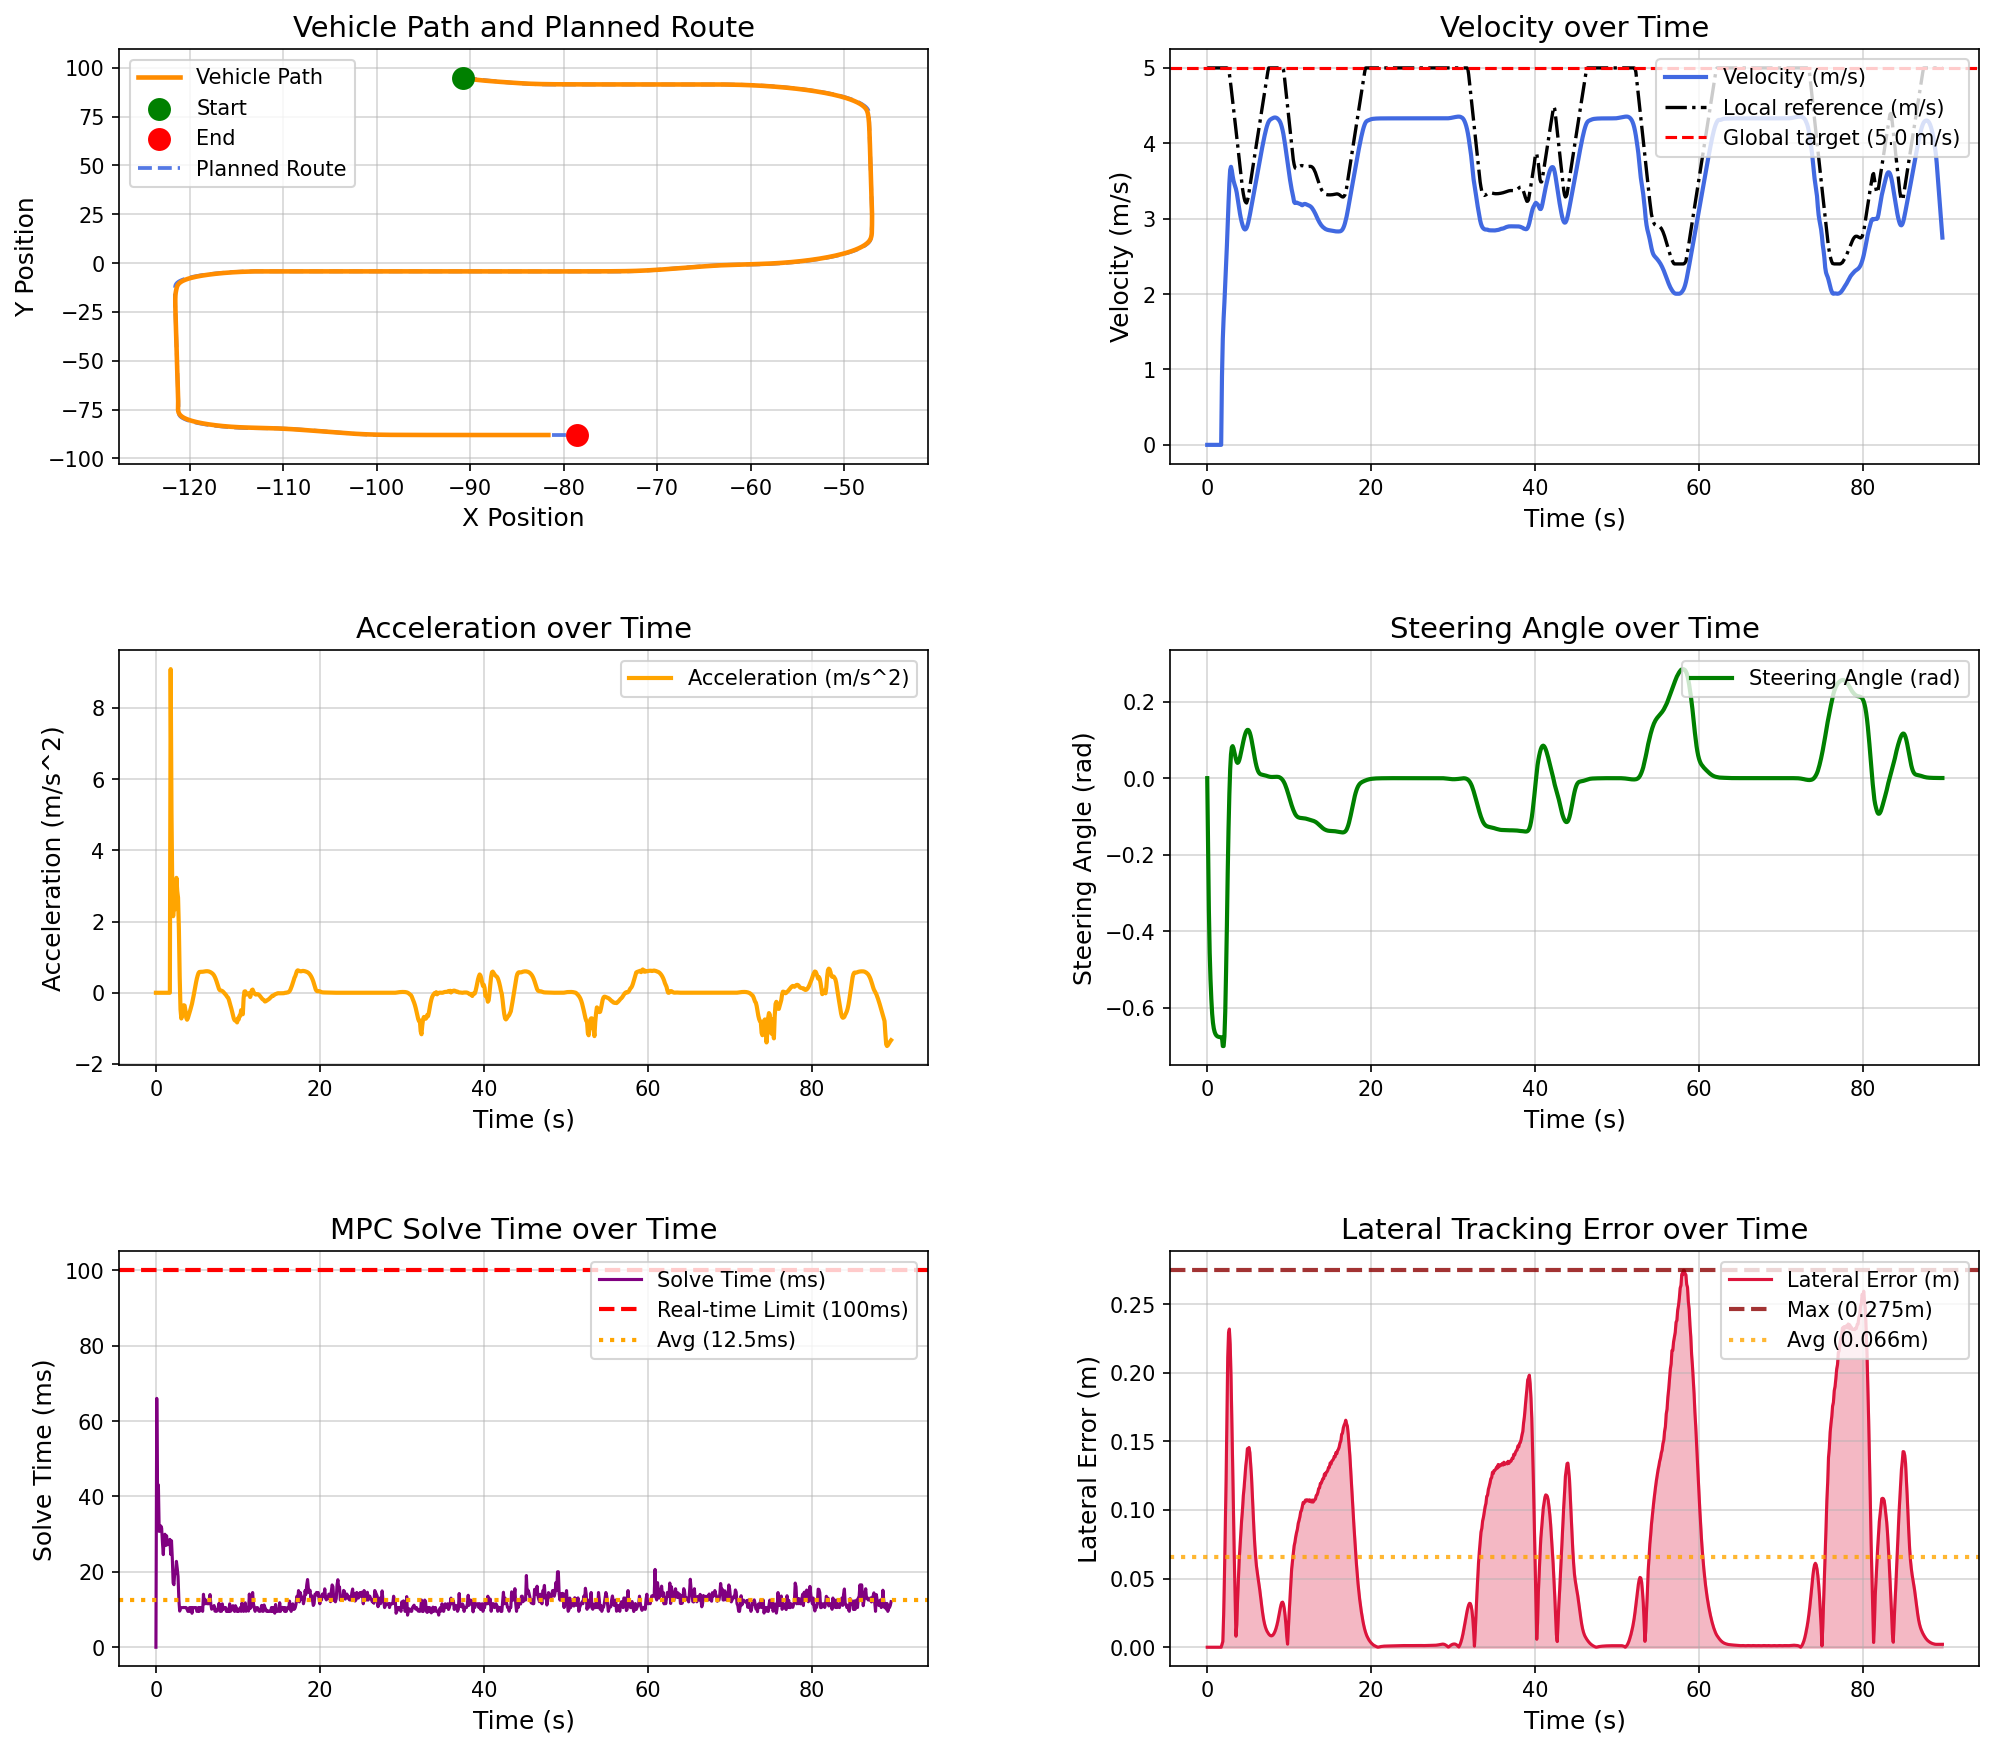

The file beside this chart, header and first rows:
场景, step, time, x, y, yaw, speed, ac, steer, solve_time, lat_error, min_obstacle_dist, 
urban_curve_tracking_town05, 0, 0.000000, -90.77, 94.96, 0.06557, 0.000000, 0.000000, 0.000000, 0.000000, 0.000011, , 
urban_curve_tracking_town05, 1, 0.1, -90.77, 94.96, 0.06557, 0.000000, 0.000000, -0.18, 66.02, 0.000011, , 
urban_curve_tracking_town05, 2, 0.2, -90.77, 94.96, 0.06557, 0.000000, -0.000000, -0.344, 40.58, 0.000011, , 
urban_curve_tracking_town05, 3, 0.3, -90.77, 94.96, 0.06557, 0.000000, -0.000000, -0.4557, 43.08, 0.000011, , 
urban_curve_tracking_town05, 4, 0.4, -90.77, 94.96, 0.06557, 0.000000, 0.000000, -0.5258, 30.73, 0.000011, , 
urban_curve_tracking_town05, 5, 0.5, -90.77, 94.96, 0.06557, 0.000000, 0.000000, -0.5772, 31.09, 0.000011, , 
urban_curve_tracking_town05, 6, 0.6, -90.77, 94.96, 0.06557, 0.000000, -0.000000, -0.6155, 32.18, 0.000011, , 
urban_curve_tracking_town05, 7, 0.7, -90.77, 94.96, 0.06557, 0.000000, 0.000000, -0.6392, 31.58, 0.000011, , 
urban_curve_tracking_town05, 8, 0.8, -90.77, 94.96, 0.06557, 0.000000, 0.000000, -0.6538, 27.65, 0.000011, , 
urban_curve_tracking_town05, 9, 0.9, -90.77, 94.96, 0.06557, 0.000000, -0.000000, -0.6629, 24.57, 0.000011, , 
urban_curve_tracking_town05, 10, 1, -90.77, 94.96, 0.06557, 0.000000, 0.000000, -0.6684, 29.06, 0.000011, , 
urban_curve_tracking_town05, 11, 1.1, -90.77, 94.96, 0.06557, 0.000000, -0.000000, -0.6719, 29.98, 0.000011, , 
urban_curve_tracking_town05, 12, 1.2, -90.77, 94.96, 0.06557, 0.000000, -0.000000, -0.674, 27, 0.000011, , 
urban_curve_tracking_town05, 13, 1.3, -90.77, 94.96, 0.06557, 0.000000, 0.000000, -0.6753, 29.58, 0.000011, , 
urban_curve_tracking_town05, 14, 1.4, -90.77, 94.96, 0.06557, 0.000000, 0.000000, -0.6761, 27.17, 0.000011, , 
urban_curve_tracking_town05, 15, 1.5, -90.77, 94.96, 0.06557, 0.000000, -0.000000, -0.6766, 27.79, 0.000011, , 
urban_curve_tracking_town05, 16, 1.6, -90.77, 94.96, 0.06557, 0.000000, 0.000000, -0.6769, 27.57, 0.000011, , 
urban_curve_tracking_town05, 17, 1.7, -90.77, 94.96, 0.06557, 0.000000, -0.000000, -0.6771, 28.63, 0.000011, , 
urban_curve_tracking_town05, 18, 1.8, -90.73, 94.95, -0.7816, 0.9095, 9.095, -0.6772, 24.64, 0.002188, , 
urban_curve_tracking_town05, 19, 1.9, -90.64, 94.88, -3.287, 1.405, 5.035, -0.7, 28.25, 0.004189, , 
urban_curve_tracking_town05, 20, 2, -90.52, 94.8, -6.576, 1.681, 2.787, -0.7, 23.57, 0.0232, , 
urban_curve_tracking_town05, 21, 2.1, -90.39, 94.69, -10.26, 1.895, 2.151, -0.6742, 17.03, 0.05222, , 
urban_curve_tracking_town05, 22, 2.2, -90.24, 94.57, -14.02, 2.141, 2.454, -0.6094, 16.6, 0.08677, , 
urban_curve_tracking_town05, 23, 2.3, -90.07, 94.43, -17.62, 2.41, 2.717, -0.5056, 20.07, 0.1219, , 
urban_curve_tracking_town05, 24, 2.4, -89.88, 94.27, -21.34, 2.642, 2.349, -0.385, 19.53, 0.1675, , 
urban_curve_tracking_town05, 25, 2.5, -89.66, 94.1, -24.34, 2.939, 3.229, -0.2459, 22.78, 0.2113, , 
urban_curve_tracking_town05, 26, 2.6, -89.4, 93.94, -25.86, 3.212, 2.857, -0.1313, 20.93, 0.2293, , 
urban_curve_tracking_town05, 27, 2.7, -89.11, 93.77, -26.52, 3.472, 2.669, -0.04167, 18.78, 0.232, , 
urban_curve_tracking_town05, 28, 2.8, -88.79, 93.61, -26.44, 3.647, 1.815, 0.02311, 12.53, 0.2209, , 
urban_curve_tracking_town05, 29, 2.9, -88.45, 93.46, -25.87, 3.689, 0.4496, 0.06213, 9.583, 0.198, , 
urban_curve_tracking_town05, 30, 3, -88.12, 93.32, -25.02, 3.64, -0.4673, 0.08025, 10.51, 0.1668, , 
urban_curve_tracking_town05, 31, 3.1, -87.78, 93.19, -24.12, 3.567, -0.7224, 0.08367, 10.51, 0.1336, , 
urban_curve_tracking_town05, 32, 3.2, -87.45, 93.07, -23.27, 3.508, -0.5928, 0.07838, 10.52, 0.09928, , 
urban_curve_tracking_town05, 33, 3.3, -87.12, 92.95, -22.52, 3.467, -0.4071, 0.06888, 10.51, 0.0655, , 
urban_curve_tracking_town05, 34, 3.4, -86.8, 92.83, -21.88, 3.432, -0.35, 0.05859, 10.55, 0.03594, , 
urban_curve_tracking_town05, 35, 3.5, -86.48, 92.72, -21.26, 3.396, -0.3606, 0.04985, 10.52, 0.008055, , 
urban_curve_tracking_town05, 36, 3.6, -86.16, 92.61, -20.79, 3.346, -0.502, 0.04232, 10.54, 0.01631, , 
urban_curve_tracking_town05, 37, 3.7, -85.85, 92.5, -20.37, 3.276, -0.701, 0.03989, 10.51, 0.03452, , 
urban_curve_tracking_town05, 38, 3.8, -85.54, 92.4, -19.96, 3.2, -0.7575, 0.0416, 10.04, 0.04964, , 
urban_curve_tracking_town05, 39, 3.9, -85.24, 92.3, -19.51, 3.128, -0.7129, 0.04686, 9.508, 0.06401, , 
urban_curve_tracking_town05, 40, 4, -84.95, 92.21, -19, 3.064, -0.6374, 0.0548, 9.534, 0.07345, , 
urban_curve_tracking_town05, 41, 4.1, -84.65, 92.12, -18.42, 3.008, -0.5589, 0.06433, 10.52, 0.08338, , 
urban_curve_tracking_town05, 42, 4.2, -84.37, 92.05, -17.75, 2.959, -0.4797, 0.07477, 9.559, 0.09296, , 
urban_curve_tracking_town05, 43, 4.3, -84.08, 91.97, -17, 2.918, -0.3993, 0.08536, 10.52, 0.1003, , 
urban_curve_tracking_town05, 44, 4.4, -83.8, 91.91, -16.17, 2.887, -0.3091, 0.09556, 9.008, 0.1103, , 
urban_curve_tracking_town05, 45, 4.5, -83.52, 91.85, -15.27, 2.866, -0.2004, 0.1049, 10.51, 0.1166, , 
urban_curve_tracking_town05, 46, 4.6, -83.24, 91.8, -14.3, 2.857, -0.08092, 0.1129, 10.53, 0.1248, , 
urban_curve_tracking_town05, 47, 4.7, -82.96, 91.75, -13.28, 2.861, 0.04693, 0.1193, 10.52, 0.1321, , 
urban_curve_tracking_town05, 48, 4.8, -82.67, 91.71, -12.21, 2.877, 0.1727, 0.1237, 10.53, 0.1374, , 
urban_curve_tracking_town05, 49, 4.9, -82.39, 91.68, -11.12, 2.906, 0.2955, 0.1261, 10.52, 0.1447, , 
urban_curve_tracking_town05, 50, 5, -82.1, 91.65, -10.01, 2.946, 0.4035, 0.1259, 9.515, 0.1449, , 
urban_curve_tracking_town05, 51, 5.1, -81.8, 91.63, -8.899, 2.995, 0.4897, 0.1233, 9.532, 0.1456, , 
urban_curve_tracking_town05, 52, 5.2, -81.5, 91.61, -7.813, 3.05, 0.5554, 0.1182, 10.53, 0.1419, , 
urban_curve_tracking_town05, 53, 5.3, -81.19, 91.59, -6.772, 3.108, 0.5834, 0.1106, 9.509, 0.1337, , 
urban_curve_tracking_town05, 54, 5.4, -80.88, 91.58, -5.797, 3.167, 0.5871, 0.1008, 10.51, 0.1246, , 
urban_curve_tracking_town05, 55, 5.5, -80.56, 91.57, -4.908, 3.225, 0.5886, 0.08952, 10.03, 0.1113, , 
urban_curve_tracking_town05, 56, 5.6, -80.24, 91.56, -4.12, 3.284, 0.5887, 0.0772, 10.52, 0.09835, , 
urban_curve_tracking_town05, 57, 5.7, -79.9, 91.56, -3.442, 3.343, 0.5901, 0.06461, 9.519, 0.08533, , 
urban_curve_tracking_town05, 58, 5.8, -79.57, 91.55, -2.875, 3.403, 0.5939, 0.05248, 14.05, 0.07465, , 
urban_curve_tracking_town05, 59, 5.9, -79.22, 91.55, -2.415, 3.463, 0.5988, 0.04145, 11.52, 0.06614, , 
... 838 more rows
